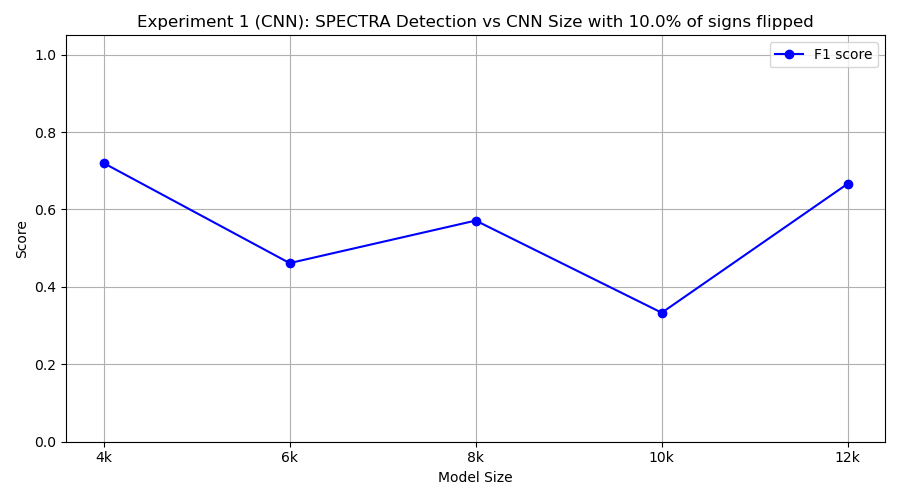

The data file committed next to this chart (first rows):
model_class, tp, fp, tn, fn, precision, recall, f1
FourKCNN, 9, 6, 4, 1, 0.6, 0.9, 0.72
SixKCNN, 3, 0, 10, 7, 1.0, 0.3, 0.4615
EightKCNN, 8, 10, 0, 2, 0.4444, 0.8, 0.5714
TenKCNN, 2, 0, 10, 8, 1.0, 0.2, 0.3333
TwelveKCNN, 10, 10, 0, 0, 0.5, 1.0, 0.6667
